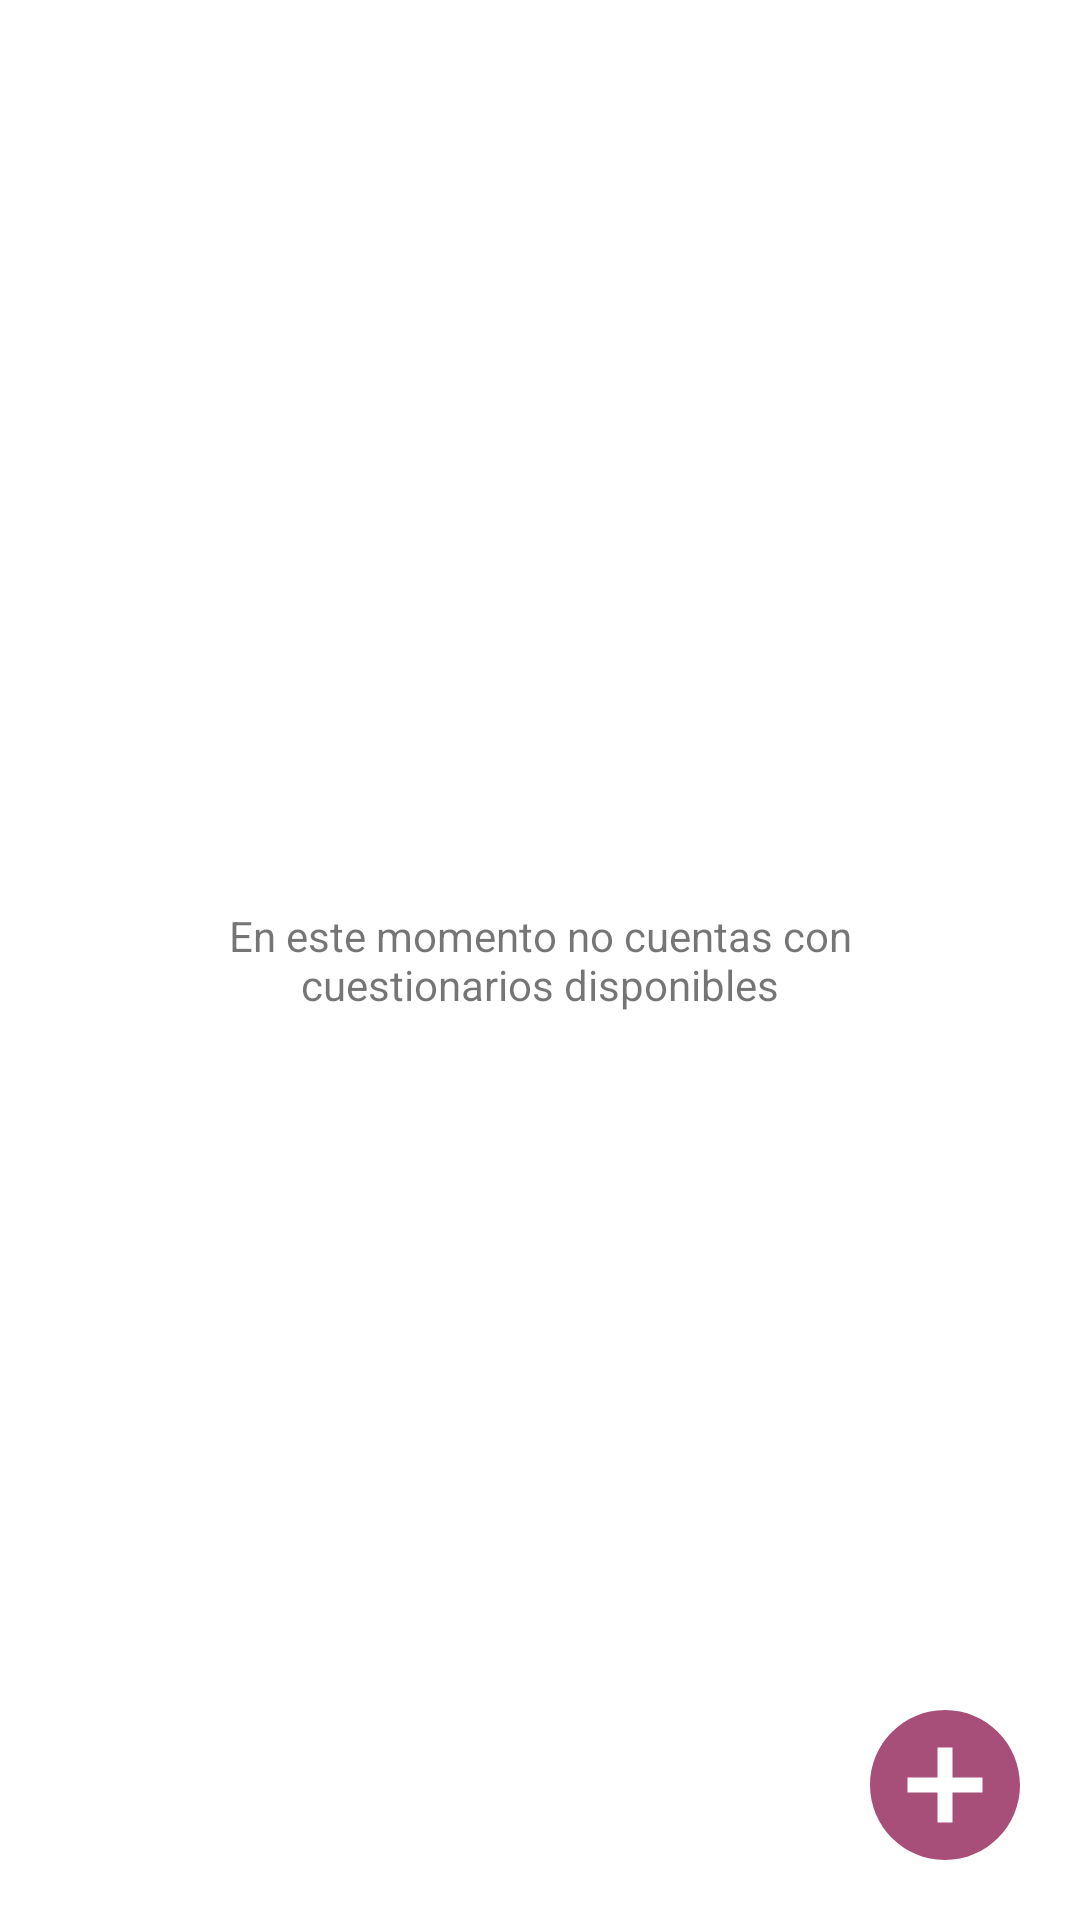

Here is an Android app screen rendered from its layout file. Give the layout XML and the strings, colors and styles it references.
<!-- AndroidManifest.xml: application theme Theme.EstudiaFCA -->
<!-- res/layout/activity_cuestionarios.xml -->
<?xml version="1.0" encoding="utf-8"?>
<FrameLayout
    xmlns:android="http://schemas.android.com/apk/res/android"
    android:layout_width="match_parent"
    android:layout_height="match_parent"
    android:orientation="vertical">

    <TextView
            android:id="@+id/textCuestionarios"
            android:text="En este momento no cuentas con cuestionarios disponibles"
            android:layout_width="match_parent"
            android:layout_height="match_parent"
            android:paddingHorizontal="55dp"
            android:gravity="center" />

    <Button
        android:id="@+id/btnAddCuestionario"
        android:layout_width="60dp"
        android:layout_height="60dp"
        android:layout_gravity="bottom|right"
        android:gravity="bottom"
        android:layout_margin="15dp"
        android:elevation="50dp"
        android:background="@drawable/ic_baseline_add_circle_24"
        android:drawableTint="@color/colorBtn"
        android:backgroundTint="@color/colorBtn"/>

</FrameLayout>
<!-- resources referenced by this layout -->
<resources>
  <color name="colorBtn">#a74e79</color>
  <!-- drawable ic_baseline_add_circle_24 (drawable) -->
  <vector android:height="60dp" android:tint="#A74E79"
      android:viewportHeight="24" android:viewportWidth="24"
      android:width="60dp" xmlns:android="http://schemas.android.com/apk/res/android">
      <path android:fillColor="@android:color/white" android:pathData="M12,2C6.48,2 2,6.48 2,12s4.48,10 10,10 10,-4.48 10,-10S17.52,2 12,2zM17,13h-4v4h-2v-4L7,13v-2h4L11,7h2v4h4v2z"/>
  </vector>
  <style name="Theme.EstudiaFCA" parent="Theme.MaterialComponents.Light.NoActionBar">
          
          <item name="colorPrimary">@color/purple_500</item>
          <item name="colorPrimaryVariant">@color/purple_700</item>
          <item name="colorOnPrimary">@color/white</item>
          
          <item name="colorSecondary">@color/teal_200</item>
          <item name="colorSecondaryVariant">@color/teal_700</item>
          <item name="colorOnSecondary">@color/white</item>
          
          <item name="android:statusBarColor" tools:targetApi="l">?attr/colorPrimaryVariant</item>
          
  
      </style>
  <color name="purple_500">#6cacb4</color>
  <color name="purple_700">#6cacb4</color>
  <color name="white">#FFFFFFFF</color>
  <color name="teal_200">#e8d8e0</color>
  <color name="teal_700">#FF018786</color>
</resources>
